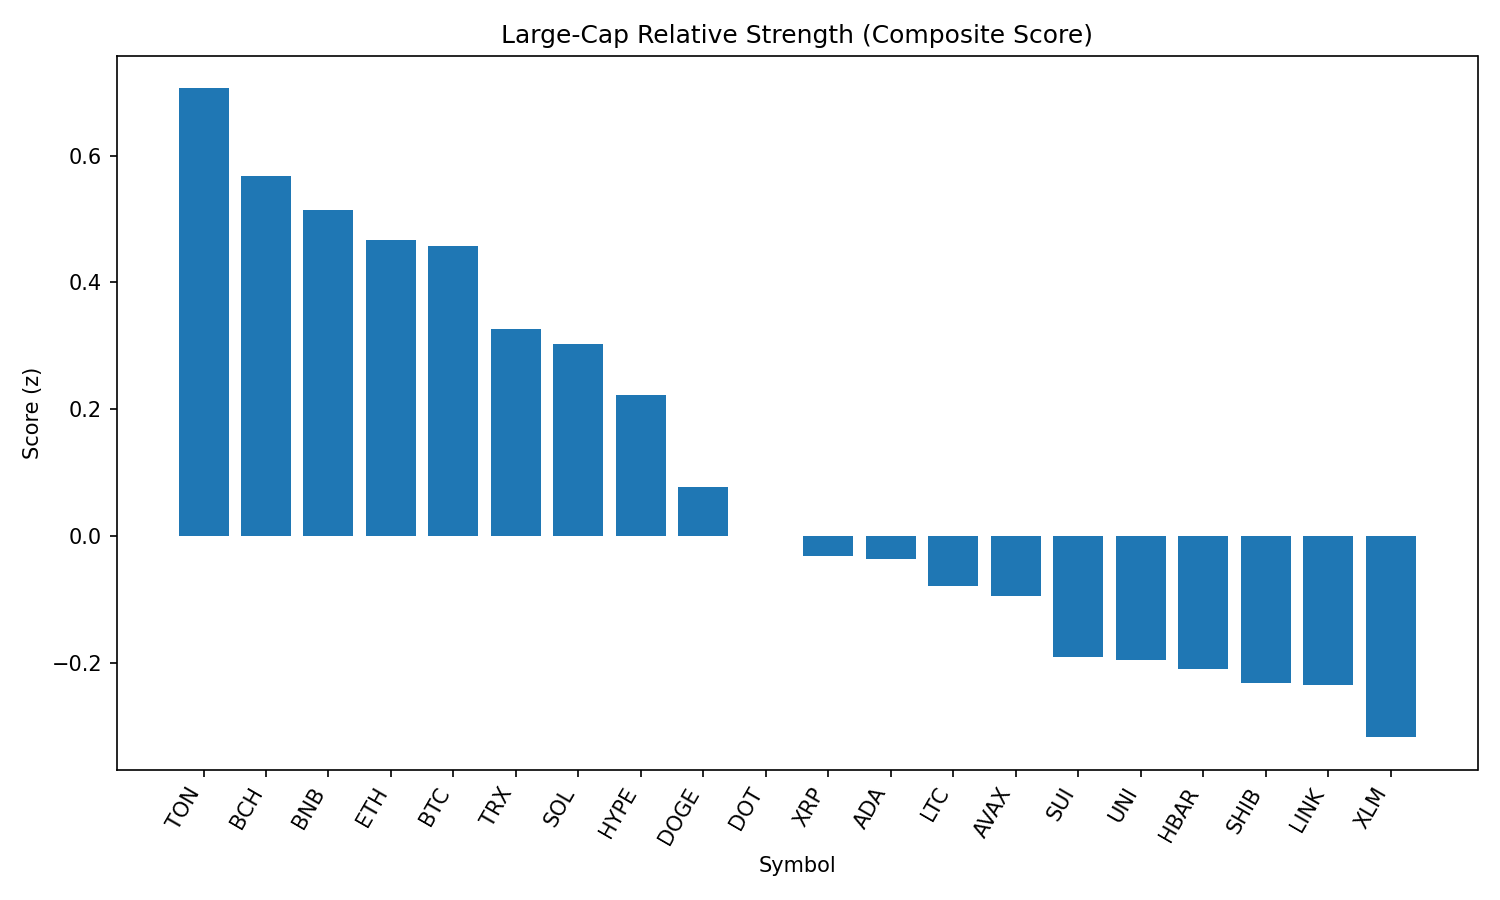

Source data for this figure (header and first rows):
rank, name, symbol, price, pct_1h, pct_24h, pct_7d, pct_1h_vs_btc, pct_24h_vs_btc, pct_7d_vs_btc, market_cap_rank, market_cap, volume_usd, score
1, Toncoin, TON, 3.15, 0.1952, 0.8098, -5.183, 0.1546, 0.9227, 0.2486, 28, 8087271965, 88298773, 0.7058
2, Bitcoin Cash, BCH, 547.1, -0.1481, 2.406, -8.17, -0.1887, 2.518, -2.738, 21, 10905530327, 184299050, 0.5682
3, BNB, BNB, 860.5, -0.0397, 0.7801, -0.376, -0.0803, 0.893, 5.055, 5, 119730254946, 668964705, 0.5144
4, Ethereum, ETH, 4466, -0.3529, 2.61, -5.995, -0.3935, 2.723, -0.5633, 2, 538881740470, 19120207530, 0.4668
5, Bitcoin, BTC, 108356, 0.04059, -0.1129, -5.431, 0.0, 0.0, 0.0, 1, 2157617528170, 23182309551, 0.4568
6, TRON, TRX, 0.3429, -0.2392, 1.306, -6.187, -0.2798, 1.419, -0.7555, 10, 32452646530, 417892397, 0.3266
7, Solana, SOL, 202.4, -0.4172, 1.838, -0.7314, -0.4578, 1.951, 4.7, 6, 109356358228, 4846022151, 0.3035
8, Hyperliquid, HYPE, 44.29, -0.4667, 1.605, 1.504, -0.5073, 1.718, 6.936, 18, 11986087890, 204447480, 0.2222
9, Dogecoin, DOGE, 0.2172, -0.4778, 1.231, -5.656, -0.5184, 1.344, -0.2244, 9, 32725735345, 882361658, 0.07742
10, Polkadot, DOT, 3.79, -0.5402, 1.193, -6.149, -0.5808, 1.306, -0.7182, 35, 5769197803, 204914403, -0.0005839
11, XRP, XRP, 2.81, -0.4929, 0.6509, -6.829, -0.5335, 0.7638, -1.398, 4, 166840105350, 3000496889, -0.03226
12, Cardano, ADA, 0.8211, -0.5756, 1.324, -8.28, -0.6162, 1.437, -2.849, 11, 29907973540, 950573747, -0.037
13, Litecoin, LTC, 110.5, -0.553, 0.8394, -7.17, -0.5936, 0.9523, -1.738, 27, 8425207879, 327481410, -0.07933
14, Avalanche, AVAX, 23.9, -0.7205, 1.681, -4.745, -0.761, 1.794, 0.6858, 22, 10092543255, 257373326, -0.09475
15, Sui, SUI, 3.29, -0.6787, 1.104, -9.373, -0.7193, 1.216, -3.941, 19, 11548968808, 536377618, -0.1907
16, Uniswap, UNI, 9.79, -0.6963, 1.301, -10.84, -0.7369, 1.414, -5.404, 34, 5876265433, 193420249, -0.1955
17, Hedera, HBAR, 0.2232, -0.6267, 0.641, -9.318, -0.6673, 0.7539, -3.886, 25, 9451676739, 126740555, -0.21
18, Shiba Inu, SHIB, 1.234e-05, -0.6386, 0.2049, -3.975, -0.6792, 0.3178, 1.456, 30, 7269497529, 120481123, -0.2316
19, Chainlink, LINK, 23.73, -1.009, 2.879, -7.607, -1.05, 2.992, -2.176, 13, 16077885302, 717039554, -0.235
20, Stellar, XLM, 0.3574, -0.7715, 1.099, -12.04, -0.8121, 1.212, -6.611, 20, 11207805404, 148392607, -0.3173
21, Cronos, CRO, 0.2851, -1.718, -10.36, 78.69, -1.758, -10.25, 84.12, 24, 9578149075, 360502335, -2.078
